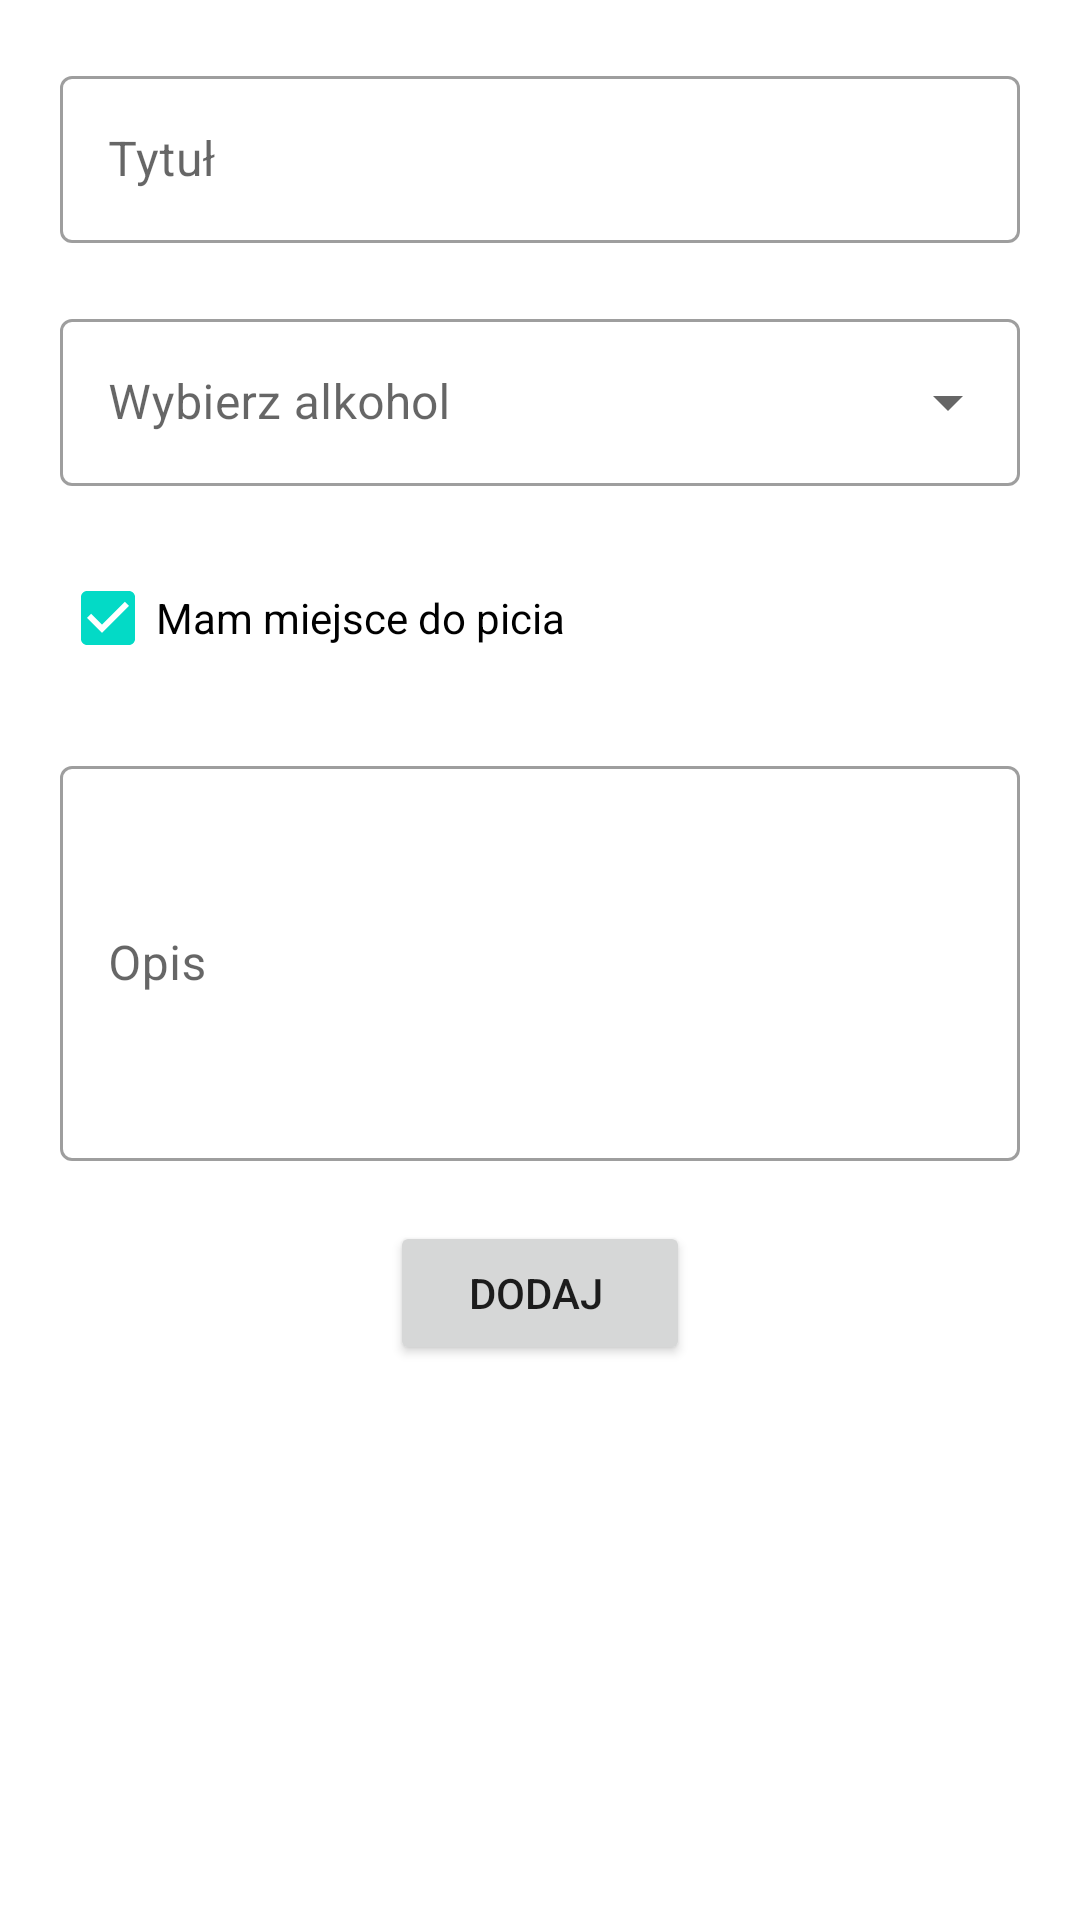

The Android layout XML behind this screen, and the referenced resources:
<!-- AndroidManifest.xml: application theme Theme.MaterialComponents.Light.NoActionBar -->
<!-- res/layout/activity_new_invited.xml -->
<?xml version="1.0" encoding="utf-8"?>
<LinearLayout xmlns:android="http://schemas.android.com/apk/res/android"
    xmlns:app="http://schemas.android.com/apk/res-auto"
    xmlns:tools="http://schemas.android.com/tools"
    android:layout_width="match_parent"
    android:layout_height="match_parent"
    android:orientation= "vertical"
    tools:context=".Activities.NewInvitedActivity">

    <com.google.android.material.textfield.TextInputLayout
        android:id="@+id/textField"
        style="@style/Widget.MaterialComponents.TextInputLayout.OutlinedBox"
        android:layout_marginLeft="20dp"
        android:layout_marginRight="20dp"
        android:layout_marginTop="20dp"
        android:hint="@string/title_hint"
        android:layout_width="match_parent"
        android:layout_height="wrap_content">

        <com.google.android.material.textfield.TextInputEditText
            android:id="@+id/title_textfield"
            android:layout_width="match_parent"
            android:layout_height="wrap_content"
            android:singleLine="true"/>
    </com.google.android.material.textfield.TextInputLayout>

    <com.google.android.material.textfield.TextInputLayout
        style="@style/Widget.MaterialComponents.TextInputLayout.OutlinedBox.ExposedDropdownMenu"
        android:layout_marginLeft="20dp"
        android:layout_marginRight="20dp"
        android:layout_marginTop="20dp"
        android:hint="@string/chooseAlcohol_hint"
        android:entries="@array/alcohol_array"
        android:layout_width="match_parent"
        android:layout_height="wrap_content">

        <AutoCompleteTextView
            android:id="@+id/alcohol_list"
            android:layout_width="match_parent"
            android:layout_height="wrap_content"
            android:inputType="none" />
    </com.google.android.material.textfield.TextInputLayout>
    <CheckBox
        android:id="@+id/have_place"
        android:layout_width="wrap_content"
        android:layout_height="wrap_content"
        android:text="@string/checkbox_text"
        android:layout_marginLeft="20dp"
        android:layout_marginRight="20dp"
        android:layout_marginTop="20dp"
        android:checked="true" />

    <com.google.android.material.textfield.TextInputLayout
        style="@style/Widget.MaterialComponents.TextInputLayout.OutlinedBox"
        android:layout_marginLeft="20dp"
        android:layout_marginRight="20dp"
        android:layout_marginTop="20dp"
        android:hint="@string/describe_hint"
        android:layout_width="match_parent"
        android:layout_height="wrap_content">

        <com.google.android.material.textfield.TextInputEditText
            android:id="@+id/describe_textfield"
            android:layout_width="match_parent"
            android:layout_height="wrap_content"
            android:lines="5"/>
    </com.google.android.material.textfield.TextInputLayout>

    <Button
        android:id="@+id/add_button"
        android:layout_width="100dp"
        android:layout_height="wrap_content"
        android:layout_marginLeft="20dp"
        android:layout_gravity="center_horizontal"
        android:layout_marginRight="20dp"
        android:layout_marginTop="20dp"
        android:text="Dodaj " />

</LinearLayout>
<!-- resources referenced by this layout -->
<resources>
  <string-array name="alcohol_array">
          <item>Piwo</item>
          <item>Wódka</item>
          <item>Wino</item>
          <item>Whisky</item>
      </string-array>
  
  
      //activity_menu
  <string name="checkbox_text">Mam miejsce do picia</string>
  <string name="chooseAlcohol_hint">Wybierz alkohol</string>
  <string name="describe_hint">Opis</string>
  <string name="title_hint">Tytuł</string>
</resources>
